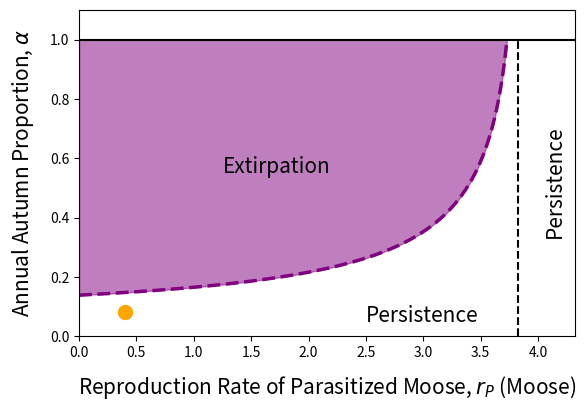

The matplotlib source for this figure:
import numpy as np
import matplotlib.pyplot as plt

'''
This code creates the bifurcation plot in the manuscript. It varies alpha and r_P 
to determine which of the extirpation global stability conditions pass/fail. 
'''

def cond_3_alpha(p):
    return 1/p['beta'] * np.log(1 - \
    np.exp(-p['T'] - p['mu'])*(1 + p['u']*p['r_P'] - np.exp(p['T'] + p['mu'] + p['Omega']))*(1 + p['r_S'] - np.exp(p['mu'])) \
    / (np.exp(p['mu'] + p['Omega']) - p['r_P'] - 1))

# Define parameter values
p = {}
p['omega'] = 0.5425; p['alpha'] = 0.0833; p['tau'] = 1 - p['alpha'] - p['omega']
p['mu'] = 0.2835; p['nu'] = 2.3772;  p['gamma'] = 1.8523; p['beta'] = 2.5595
p['r_S'] = 0.8287; p['r_P'] = 0.4998; p['u'] = 0.75

# Define parameter groupings
p['T'] = p['tau']*p['gamma'];
p['Omega'] = p['nu']*p['omega']

# Check the conditions for the extirpation eq. to be stable. 

# Check condition 1
if 1 + p['u']*p['r_P'] - np.exp(p['T'] + p['mu'] + p['Omega']) < 0:
    print('Condition 1 for Extirpation Passes')
else:
    print('Condition 1 for Extirpation Fails')

# Check condition 2
if 1 + p['r_S'] - np.exp(p['mu']) < 0:
    print('Condition 2 for Extirpation Passes')
else:
    print('Condition 2 for Extirpation Fails')

# Check condition 3
if 1 + p['r_P'] - np.exp(p['Omega'] + p['mu']) < 0:
    print('Condition 3 for Extirpation Part 1 Passes')
else:
    print('Condition 3 for Extirpation Part 1 Passes')

# Determine the critical value of rP from condition 1. If rP is greater than this value,
# the eq loses stability
cond_1_rP = (np.exp(p['T'] + p['mu'] + p['Omega']) - 1)/p['u']

# Determine the critical value of rP from condition 3. If rP is greater than this value,
# the eq loses stability
cond_3_rP = np.exp(p['Omega'] + p['mu']) - 1

# Calculate the largest value of rP such that both conditions pass (e.g. the min of the two)
rP_max = min(cond_1_rP, cond_3_rP)

# Determine the critical value of alpha. If alpha is less than this value, 
# the eq loses stability
rP_range_plot = np.linspace(0, rP_max, 10000)
cond_3_alpha = np.array([cond_3_alpha(p) for p['r_P'] in rP_range_plot])

fig, ax = plt.subplots(1,1)

ax.plot(rP_range_plot[cond_3_alpha < 1], cond_3_alpha[cond_3_alpha < 1], color='purple', linestyle='--', linewidth=2.5)
ax.fill_between(x=rP_range_plot[cond_3_alpha < 1], y1=cond_3_alpha[cond_3_alpha < 1], y2 = 1, color='purple', alpha=0.5)
ax.plot(0.4, 0.0833, color='orange', marker='.', markersize=20)

ax.hlines(y = 1, xmin = 0, xmax = 1000, linestyle='-', color='k')
ax.vlines(x = rP_max, ymin = 0, ymax = 1, linestyle='--', color='k')

ax.set_xlim(0, rP_max  + 0.5)
ax.set_ylim(0, 1.1)
ax.set_xlabel(r'Reproduction Rate of Parasitized Moose, $r_P$ (Moose)', fontsize=15, labelpad=10)
ax.set_ylabel(r'Annual Autumn Proportion, $\alpha$ ', rotation=90, fontsize=15, labelpad=10)

ax.text(x=1.25, y=0.55, s="Extirpation", size=15)
ax.text(x=2.5, y=0.05, s="Persistence", size=15)
ax.text(x=4.05, y=0.35, s="Persistence", rotation=90, size=15)

plt.subplots_adjust(bottom=0.2)
fig.savefig('bif_plot.pdf', bbox_inches='tight')
plt.show()